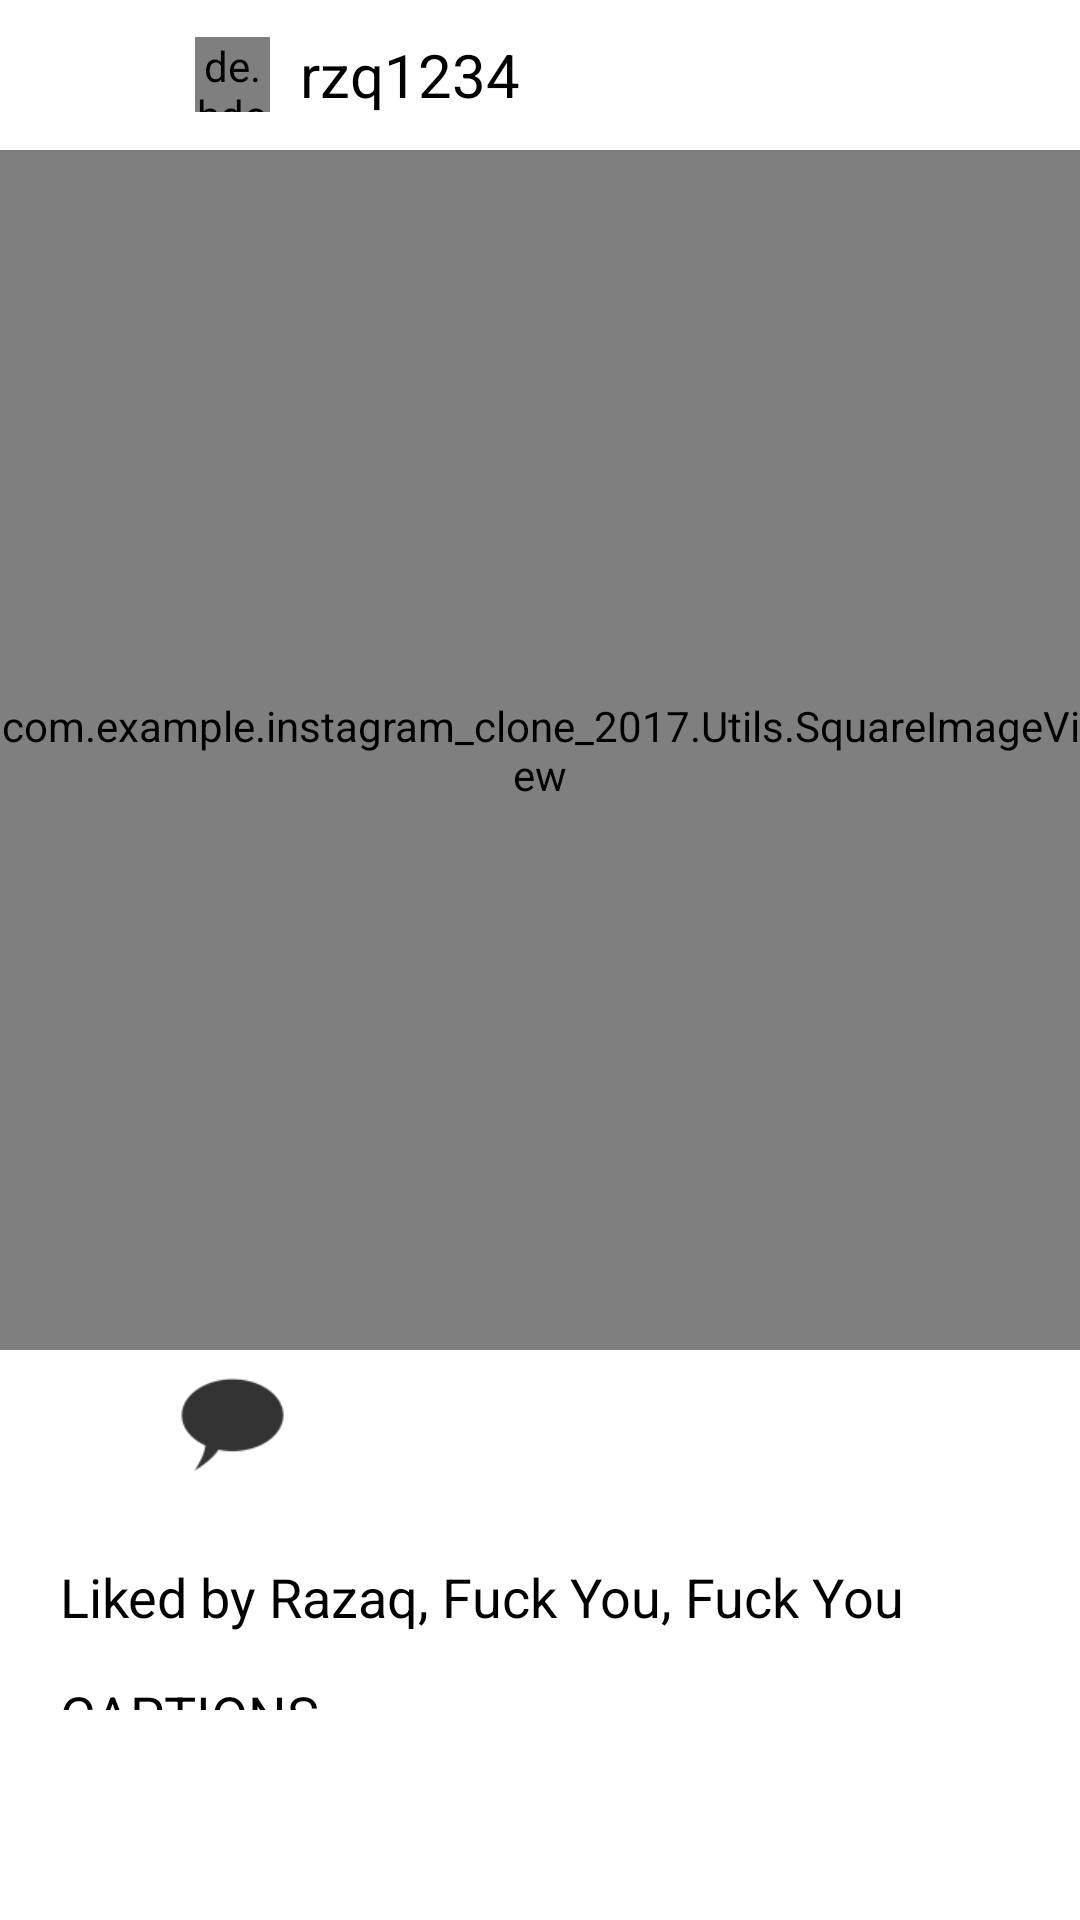

Here is an Android app screen rendered from its layout file. Give the layout XML and the strings, colors and styles it references.
<!-- AndroidManifest.xml: application theme Theme.Instagram_Clone_2017 -->
<!-- res/layout/layout_mainfeed_list_item.xml -->
<?xml version="1.0" encoding="utf-8"?>
<RelativeLayout xmlns:android="http://schemas.android.com/apk/res/android"
    android:layout_width="match_parent"
    android:layout_height="match_parent"
    xmlns:app="http://schemas.android.com/apk/res-auto">


    <RelativeLayout
        android:layout_width="wrap_content"
        android:layout_height="wrap_content"
        android:background="@color/white"
        >

        <RelativeLayout
            android:id="@+id/layout_mainfeed_list_item_rel_1"
            android:layout_width="match_parent"
            android:layout_height="50dp">

            <de.hdodenhof.circleimageview.CircleImageView
                android:id="@+id/layout_mainfeed_list_item_profile_image"
                android:layout_width="25dp"
                android:layout_height="25dp"
                android:layout_centerVertical="true"
                android:layout_marginLeft="25dp"
                app:civ_border_color="@color/black"
                app:civ_border_width="0.5dp"
                android:layout_toRightOf="@+id/layout_mainfeed_list_item_ic_more_vert"
                />

            <TextView
                android:id="@+id/layout_mainfeed_list_item_username"
                android:layout_width="wrap_content"
                android:layout_height="wrap_content"
                android:layout_centerVertical="true"
                android:layout_marginLeft="10dp"
                android:layout_toRightOf="@+id/layout_mainfeed_list_item_profile_image"
                android:text="rzq1234"
                android:textColor="@color/black"
                android:textSize="20sp" />

            <ImageView
                android:id="@+id/layout_mainfeed_list_item_ic_more_vert"
                android:layout_width="30dp"
                android:layout_height="30dp"
                android:layout_alignParentLeft="true"
                android:layout_centerVertical="true"
                android:layout_marginLeft="10dp"
                android:src="@drawable/ic_baseline_more_vert_24" />


        </RelativeLayout>

                    <com.example.instagram_clone_2017.Utils.SquareImageView
                        android:id="@+id/layout_mainfeed_list_item_post_image"
                        android:layout_width="match_parent"
                        android:layout_height="400dp"
                        android:layout_below="@+id/layout_mainfeed_list_item_rel_1"
                        android:scaleType="centerCrop" />

        <RelativeLayout
            android:id="@+id/layout_mainfeed_list_item_rel_2"
            android:layout_width="match_parent"
            android:layout_height="50dp"
            android:layout_below="@+id/layout_mainfeed_list_item_post_image">

            <RelativeLayout
                android:id="@+id/layout_mainfeed_list_item_hearth_layout"
                android:layout_width="60dp"
                android:layout_height="match_parent"
                android:background="@color/white">

                <ImageView
                    android:id="@+id/layout_mainfeed_list_item_hearth_red"
                    android:layout_width="35dp"
                    android:layout_height="35dp"
                    android:layout_centerInParent="true"
                    android:layout_marginLeft="20dp"
                    android:src="@drawable/ic_heart_red"
                    android:visibility="invisible" />

                <ImageView
                    android:id="@+id/layout_mainfeed_list_item_heart_white"
                    android:layout_width="35dp"
                    android:layout_height="35dp"
                    android:layout_centerInParent="true"
                    android:layout_marginLeft="20dp"
                    android:src="@drawable/ic_hearth_white"
                    android:visibility="visible" />
            </RelativeLayout>

            <ImageView
                android:id="@+id/layout_mainfeed_list_item_speech_buble"
                android:layout_width="35dp"
                android:layout_height="match_parent"
                android:layout_centerVertical="true"
                android:layout_toRightOf="@+id/layout_mainfeed_list_item_hearth_layout"
                android:src="@drawable/ic_speech_buble" />
        </RelativeLayout>

        <RelativeLayout
            android:id="@+id/layout_mainfeed_list_item_rel_3"
            android:layout_width="match_parent"
            android:layout_height="wrap_content"
            android:layout_below="@id/layout_mainfeed_list_item_rel_2"
            android:layout_marginBottom="50dp"
            android:padding="20dp">

            <TextView
                android:id="@+id/layout_mainfeed_list_item_image_like"
                android:layout_width="wrap_content"
                android:layout_height="wrap_content"
                android:text="Liked by Razaq, Fuck You, Fuck You"
                android:textColor="@color/black"
                android:textSize="18sp" />

            <TextView
                android:id="@+id/layout_mainfeed_list_item_image_captions"
                android:layout_width="wrap_content"
                android:layout_height="wrap_content"
                android:layout_below="@+id/layout_mainfeed_list_item_image_like"
                android:layout_marginTop="15dp"
                android:text="CAPTIONS"
                android:textColor="@color/black"
                android:textSize="18sp" />

            <TextView
                android:id="@+id/layout_mainfeed_list_item_comments_link"
                android:layout_width="wrap_content"
                android:layout_height="wrap_content"
                android:layout_below="@+id/layout_mainfeed_list_item_image_captions"
                android:layout_marginTop="15dp"
                android:text="View All 3 Comments"
                android:textColor="@color/black"
                android:textSize="18sp" />

            <TextView
                android:id="@+id/layout_mainfeed_list_item_time_postedk"
                android:layout_width="wrap_content"
                android:layout_height="wrap_content"
                android:layout_below="@+id/layout_mainfeed_list_item_comments_link"
                android:layout_marginTop="15dp"
                android:text="3 DAYS AGO"
                android:textColor="@color/grey"
                android:textSize="18sp" />

        </RelativeLayout>
                </RelativeLayout>
</RelativeLayout>
<!-- resources referenced by this layout -->
<resources>
  <color name="black">#FF000000</color>
  <color name="grey">#808080</color>
  <color name="white">#FFFFFFFF</color>
  <!-- drawable ic_heart_red: png bitmap (drawable-hdpi, 521 bytes) -->
  <!-- drawable ic_hearth_white (drawable-hdpi) -->
  <?xml version="1.0" encoding="utf-8"?>
  <layer-list xmlns:android="http://schemas.android.com/apk/res/android">
  
      <item>
          <shape
              xmlns:android="http://schemas.android.com/apk/res/android"
              android:shape="rectangle"
              >
              <solid android:color="#fff"/>
              <size android:height="48dp"
                  android:width="48dp"
                  />
          </shape>
      </item>
  
      <item android:drawable="@drawable/vector_hearth_white" />
  
  
  </layer-list>
  <!-- drawable ic_speech_buble: png bitmap (drawable-hdpi, 502 bytes) -->
  <style name="Theme.Instagram_Clone_2017" parent="Theme.MaterialComponents.DayNight.NoActionBar">
          
          <item name="colorPrimary">@color/purple_500</item>
          <item name="colorPrimaryVariant">@color/purple_700</item>
          <item name="colorOnPrimary">@color/white</item>
          
          <item name="colorSecondary">@color/teal_200</item>
          <item name="colorSecondaryVariant">@color/teal_700</item>
          <item name="colorOnSecondary">@color/black</item>
          
          <item name="android:statusBarColor" tools:targetApi="l">?attr/colorPrimaryVariant</item>
          
      </style>
  <color name="purple_500">#FF6200EE</color>
  <color name="purple_700">#FF3700B3</color>
  <color name="teal_200">#FF03DAC5</color>
  <color name="teal_700">#FF018786</color>
</resources>
